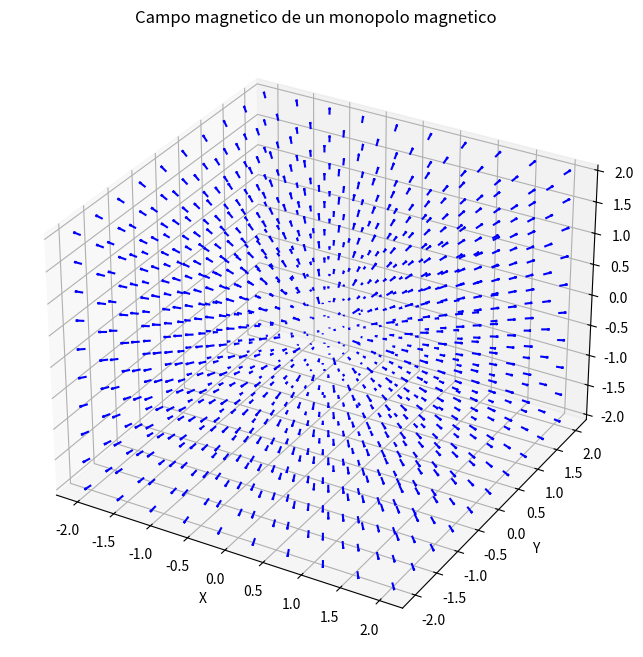

Here is the Python script that generated this plot:
import numpy as np 
import matplotlib.pyplot as plt 
from mpl_toolkits.mplot3d import Axes3D

#Introducimos constantes
#Utilizamos la libreria numpy porque esta clase permite hacer 
#operaciones matematicas con arreglos de manera mas sencilla

mu_0 = 4 * np.pi * 1e-7                                             #Permeabilidad magnetica en el vacio
g = 1                                                               #Carga del monopolo magnetico

def campo_magnetico(x, y, z, g, mu_0):
    r = np.sqrt(x**2 + y**2 + z**2)
    r_hat = np.array([x, y, z]) / r
    B = (mu_0 * g) / (4 * np.pi * r**2) * r_hat
    return B, r

#Estos son los puntos de coordenadas en las tres dimensiones

x = np.linspace(-2,2,10)
y = np.linspace(-2,2,10)
z = np.linspace(-2,2,10)
X, Y, Z = np.meshgrid(x, y, z)

#El campo magnetico en cada punto tiene la siguiente forma
Bx, By, Bz = np.zeros(X.shape), np.zeros(Y.shape), np.zeros(Z.shape)
radii = np.zeros(X.shape)
for i in  range(X.shape[0]):
    for j in range(X.shape[1]):
        for k in range(X.shape[2]):
            B, r = campo_magnetico(X[i,j,k], Y[i,j,k], Z[i,j,k], g, mu_0) 
            Bx[i,j,k], By[i,j,k], Bz[i,j,k] = B
            radii[i, j, k] = r


#Graficamos ahora el campo magnetico con matplotlib
fig = plt.figure(figsize = (10,8))
ax = fig.add_subplot( 111, projection = '3d')

#Definamos la longitud de las flechas para que sean mas grandes cerca del origen
magnitudes = np.sqrt(Bx**2 + By**2 + Bz**2)
longitudes = magnitudes*(radii**2) / np.max(radii**2)

#Dibujar las lineas de campo magnetico en cada punto
ax.quiver(X, Y, Z, Bx, By, Bz, length = 0.1, normalize = True, color = 'b')

#Configuramos los ejes
ax.set_xlabel('X')
ax.set_ylabel('Y')
ax.set_zlabel('Z')
ax.set_title('Campo magnetico de un monopolo magnetico ')

plt.show()
